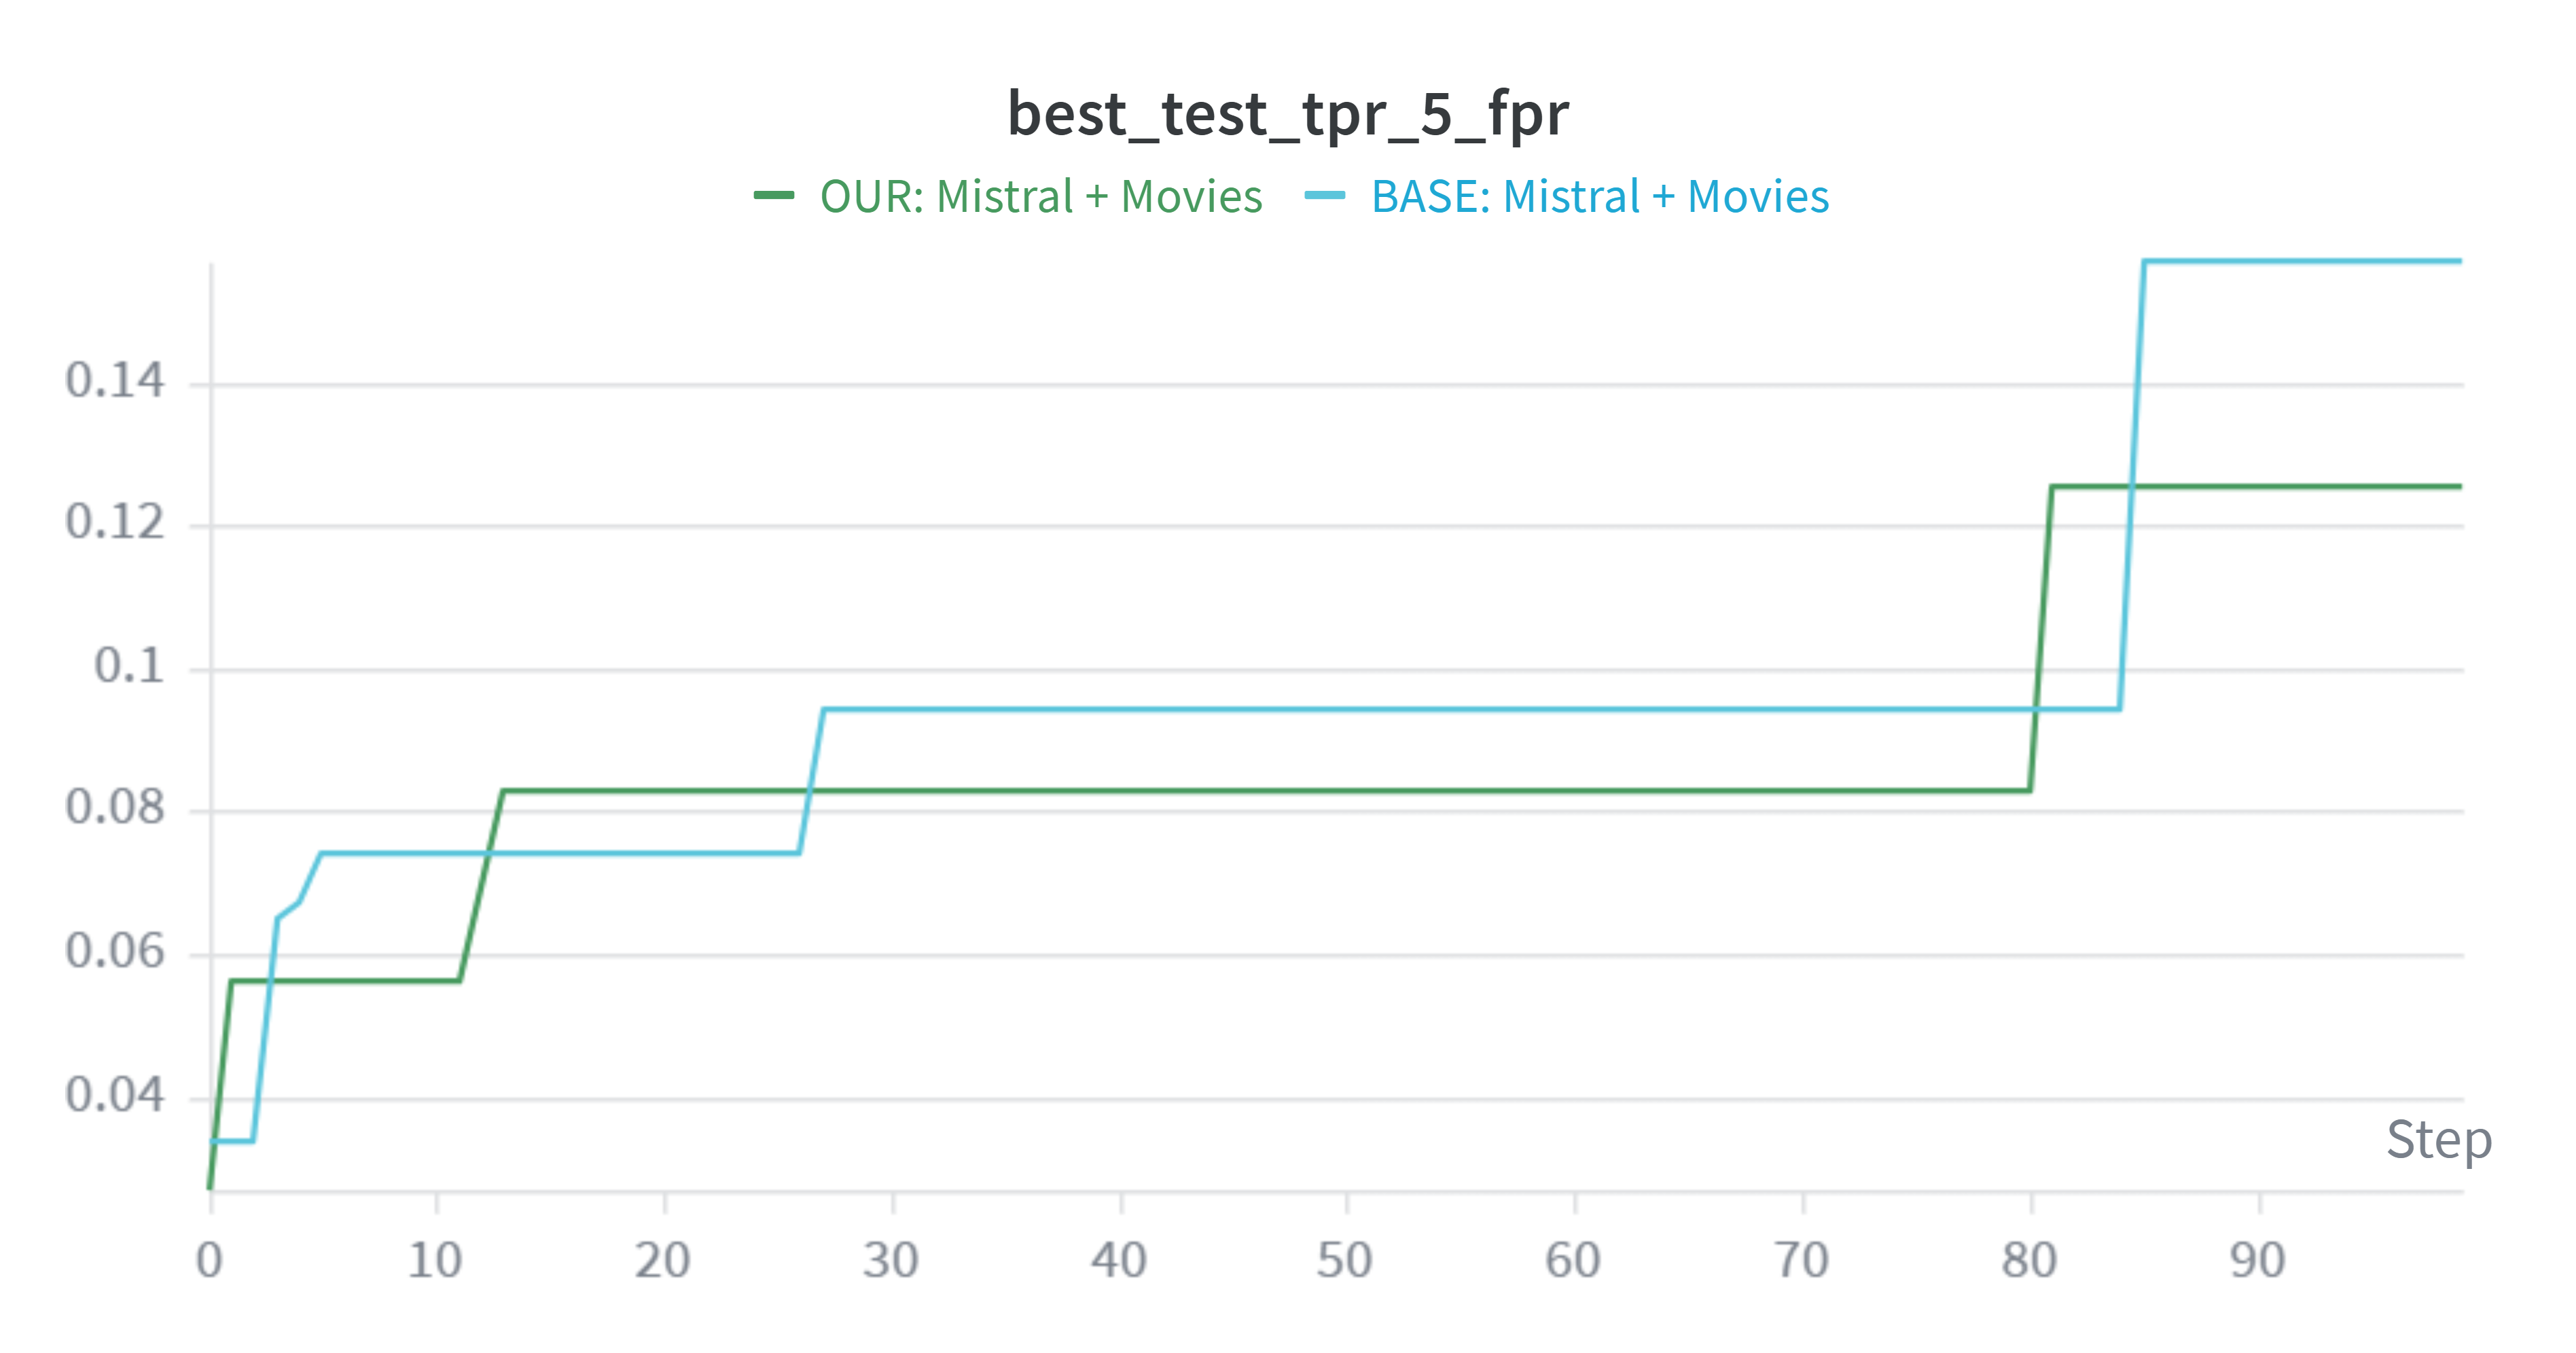

Values plotted in this chart, from the file beside it:
Step, OUR: Mistral + Movies - best_test_tpr_5_…, OUR: Mistral + Movies - best_test_tpr_5_…, OUR: Mistral + Movies - best_test_tpr_5_…, BASE: Mistral + Movies - best_test_tpr_5…, BASE: Mistral + Movies - best_test_tpr_5…, BASE: Mistral + Movies - best_test_tpr_5…
0, 0.02691, 0.02691, 0.02691, 0.03363, 0.03363, 0.03363
1, 0.05605, 0.05605, 0.05605, 0.03363, 0.03363, 0.03363
2, 0.05605, 0.05605, 0.05605, 0.03363, 0.03363, 0.03363
3, 0.05605, 0.05605, 0.05605, 0.06502, 0.06502, 0.06502
4, 0.05605, 0.05605, 0.05605, 0.06726, 0.06726, 0.06726
5, 0.05605, 0.05605, 0.05605, 0.07399, 0.07399, 0.07399
6, 0.05605, 0.05605, 0.05605, 0.07399, 0.07399, 0.07399
7, 0.05605, 0.05605, 0.05605, 0.07399, 0.07399, 0.07399
8, 0.05605, 0.05605, 0.05605, 0.07399, 0.07399, 0.07399
9, 0.05605, 0.05605, 0.05605, 0.07399, 0.07399, 0.07399
10, 0.05605, 0.05605, 0.05605, 0.07399, 0.07399, 0.07399
11, 0.05605, 0.05605, 0.05605, 0.07399, 0.07399, 0.07399
12, 0.06951, 0.06951, 0.06951, 0.07399, 0.07399, 0.07399
13, 0.08296, 0.08296, 0.08296, 0.07399, 0.07399, 0.07399
14, 0.08296, 0.08296, 0.08296, 0.07399, 0.07399, 0.07399
15, 0.08296, 0.08296, 0.08296, 0.07399, 0.07399, 0.07399
16, 0.08296, 0.08296, 0.08296, 0.07399, 0.07399, 0.07399
17, 0.08296, 0.08296, 0.08296, 0.07399, 0.07399, 0.07399
18, 0.08296, 0.08296, 0.08296, 0.07399, 0.07399, 0.07399
19, 0.08296, 0.08296, 0.08296, 0.07399, 0.07399, 0.07399
20, 0.08296, 0.08296, 0.08296, 0.07399, 0.07399, 0.07399
21, 0.08296, 0.08296, 0.08296, 0.07399, 0.07399, 0.07399
22, 0.08296, 0.08296, 0.08296, 0.07399, 0.07399, 0.07399
23, 0.08296, 0.08296, 0.08296, 0.07399, 0.07399, 0.07399
24, 0.08296, 0.08296, 0.08296, 0.07399, 0.07399, 0.07399
25, 0.08296, 0.08296, 0.08296, 0.07399, 0.07399, 0.07399
26, 0.08296, 0.08296, 0.08296, 0.07399, 0.07399, 0.07399
27, 0.08296, 0.08296, 0.08296, 0.09417, 0.09417, 0.09417
28, 0.08296, 0.08296, 0.08296, 0.09417, 0.09417, 0.09417
29, 0.08296, 0.08296, 0.08296, 0.09417, 0.09417, 0.09417
30, 0.08296, 0.08296, 0.08296, 0.09417, 0.09417, 0.09417
31, 0.08296, 0.08296, 0.08296, 0.09417, 0.09417, 0.09417
32, 0.08296, 0.08296, 0.08296, 0.09417, 0.09417, 0.09417
33, 0.08296, 0.08296, 0.08296, 0.09417, 0.09417, 0.09417
34, 0.08296, 0.08296, 0.08296, 0.09417, 0.09417, 0.09417
35, 0.08296, 0.08296, 0.08296, 0.09417, 0.09417, 0.09417
36, 0.08296, 0.08296, 0.08296, 0.09417, 0.09417, 0.09417
37, 0.08296, 0.08296, 0.08296, 0.09417, 0.09417, 0.09417
38, 0.08296, 0.08296, 0.08296, 0.09417, 0.09417, 0.09417
39, 0.08296, 0.08296, 0.08296, 0.09417, 0.09417, 0.09417
40, 0.08296, 0.08296, 0.08296, 0.09417, 0.09417, 0.09417
41, 0.08296, 0.08296, 0.08296, 0.09417, 0.09417, 0.09417
42, 0.08296, 0.08296, 0.08296, 0.09417, 0.09417, 0.09417
43, 0.08296, 0.08296, 0.08296, 0.09417, 0.09417, 0.09417
44, 0.08296, 0.08296, 0.08296, 0.09417, 0.09417, 0.09417
45, 0.08296, 0.08296, 0.08296, 0.09417, 0.09417, 0.09417
46, 0.08296, 0.08296, 0.08296, 0.09417, 0.09417, 0.09417
47, 0.08296, 0.08296, 0.08296, 0.09417, 0.09417, 0.09417
48, 0.08296, 0.08296, 0.08296, 0.09417, 0.09417, 0.09417
49, 0.08296, 0.08296, 0.08296, 0.09417, 0.09417, 0.09417
50, 0.08296, 0.08296, 0.08296, 0.09417, 0.09417, 0.09417
51, 0.08296, 0.08296, 0.08296, 0.09417, 0.09417, 0.09417
52, 0.08296, 0.08296, 0.08296, 0.09417, 0.09417, 0.09417
53, 0.08296, 0.08296, 0.08296, 0.09417, 0.09417, 0.09417
54, 0.08296, 0.08296, 0.08296, 0.09417, 0.09417, 0.09417
55, 0.08296, 0.08296, 0.08296, 0.09417, 0.09417, 0.09417
56, 0.08296, 0.08296, 0.08296, 0.09417, 0.09417, 0.09417
57, 0.08296, 0.08296, 0.08296, 0.09417, 0.09417, 0.09417
58, 0.08296, 0.08296, 0.08296, 0.09417, 0.09417, 0.09417
59, 0.08296, 0.08296, 0.08296, 0.09417, 0.09417, 0.09417
... 40 more rows
